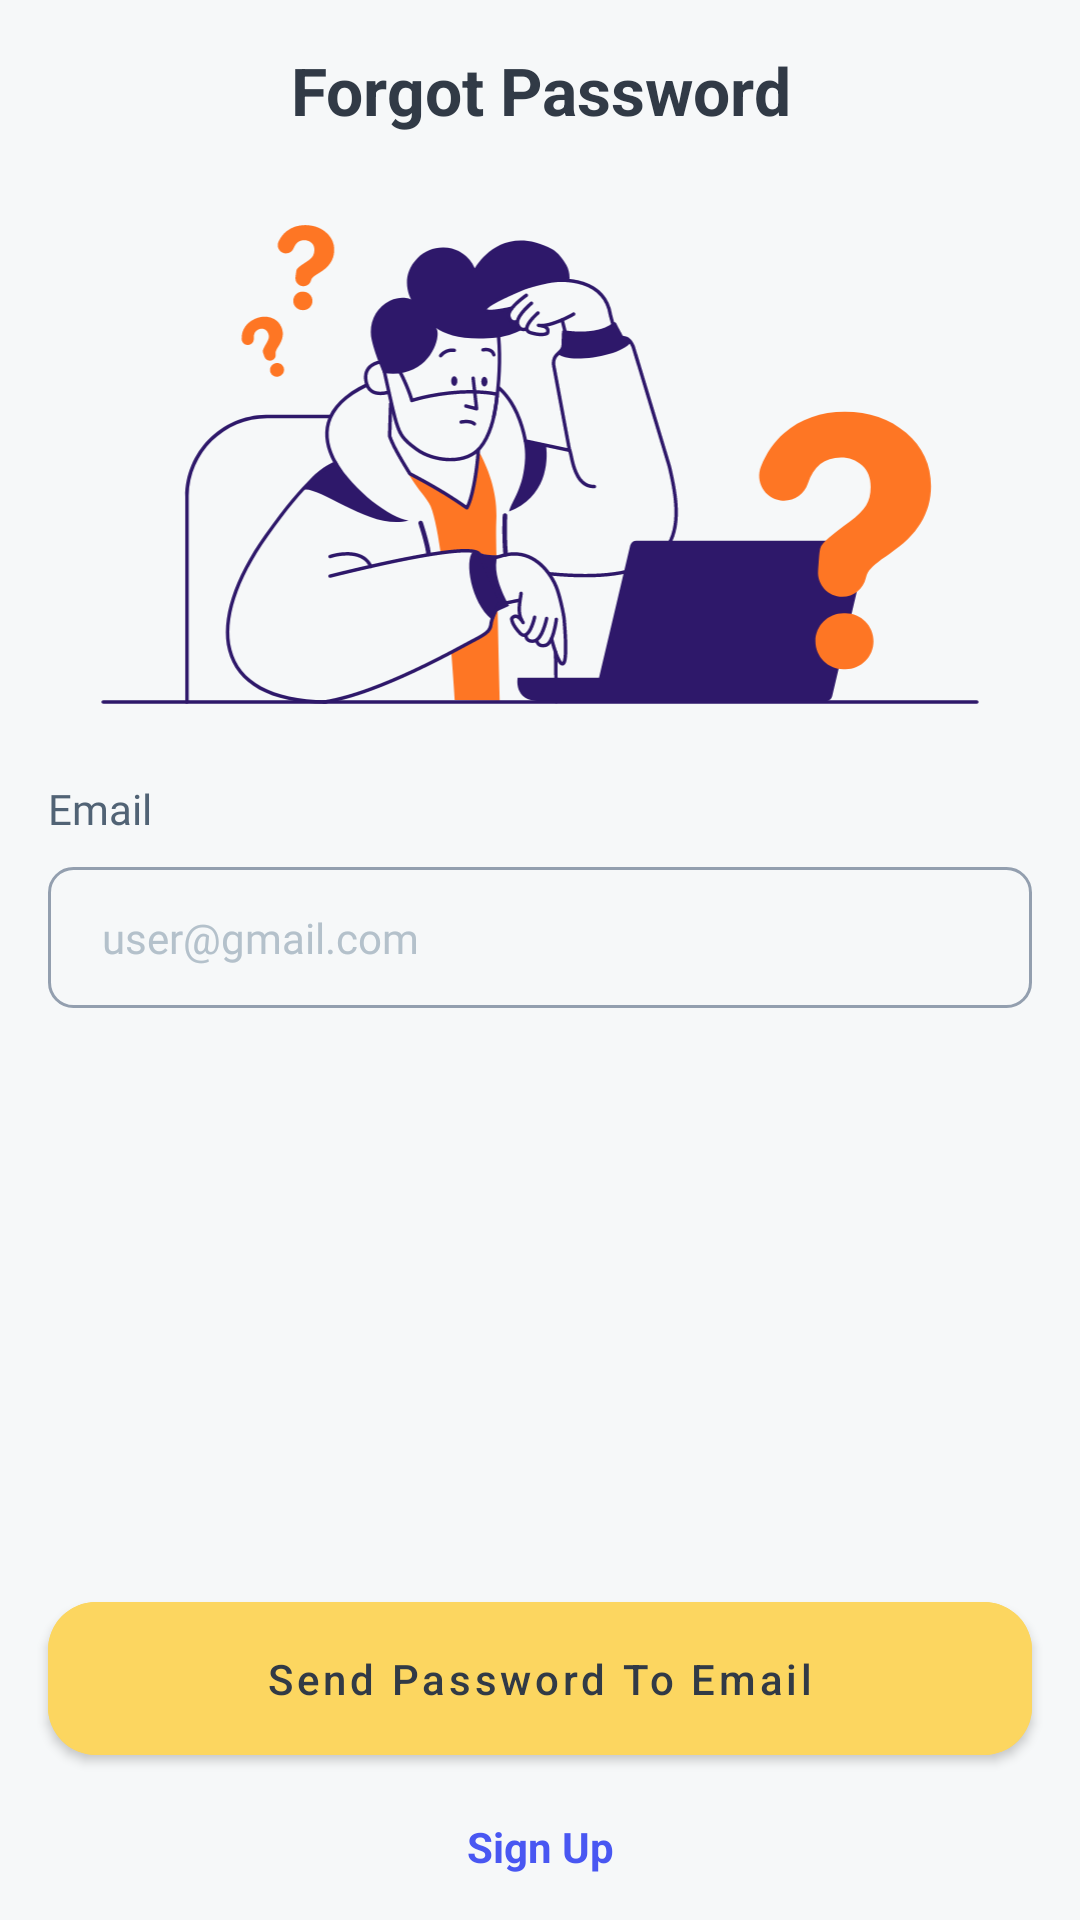

The Android layout XML behind this screen, and the referenced resources:
<!-- AndroidManifest.xml: application theme Theme.MollerT -->
<!-- res/layout/forgot_password_fragment.xml -->
<?xml version="1.0" encoding="utf-8"?>
<layout xmlns:android="http://schemas.android.com/apk/res/android"
    xmlns:app="http://schemas.android.com/apk/res-auto">

    <data>
        <variable
            name="viewModel"
            type="com.tnh.mollert.forgotpassword.ForgotPasswordViewModel" />
    </data>

    <androidx.constraintlayout.widget.ConstraintLayout
        android:layout_width="match_parent"
        android:layout_height="match_parent">

        <com.google.android.material.appbar.MaterialToolbar
            android:id="@+id/forgot_password_fragment_toolbar"
            style="@style/Theme.MollerT.CommonToolBar"
            app:layout_constraintLeft_toLeftOf="parent"
            app:layout_constraintRight_toRightOf="parent"
            app:layout_constraintTop_toTopOf="parent">

            <ImageView
                android:id="@+id/forgot_password_fragment_back_button"
                android:layout_width="@dimen/dimen_30"
                android:layout_height="match_parent"
                android:layout_gravity="start"
                android:onClick="@{()-> viewModel.dispatchClickEvent(viewModel.EVENT_BACK_CLICKED)}"
                android:src="@drawable/ic_baseline_chevron_left_24" />

            <TextView
                android:id="@+id/forgot_password_fragment_title"
                android:layout_width="wrap_content"
                android:layout_height="match_parent"
                android:layout_gravity="center"
                android:gravity="center"
                android:text="@string/forgot_password_title"
                android:textAllCaps="false"
                android:textColor="@color/primaryTextColor"
                android:textSize="@dimen/text_size_22"
                android:textStyle="bold" />
        </com.google.android.material.appbar.MaterialToolbar>

        <ImageView
            android:id="@+id/forgot_password_fragment_app_icon"
            android:layout_width="match_parent"
            android:layout_height="0dp"
            android:layout_marginTop="@dimen/dimen_15"
            android:src="@drawable/forgot_password_image"
            app:layout_constraintEnd_toEndOf="parent"
            app:layout_constraintHeight_percent="0.25"
            app:layout_constraintStart_toStartOf="parent"
            app:layout_constraintTop_toBottomOf="@id/forgot_password_fragment_toolbar" />

        <com.google.android.material.textview.MaterialTextView
            android:id="@+id/forgot_password_fragment_email_label"
            style="@style/Theme.MollerT.CommonLabelText"
            android:layout_marginTop="@dimen/dimen_25"
            android:text="@string/email_label"
            app:layout_constraintStart_toStartOf="@id/forgot_password_fragment_email"
            app:layout_constraintTop_toBottomOf="@id/forgot_password_fragment_app_icon" />

        <com.google.android.material.textfield.TextInputEditText
            android:id="@+id/forgot_password_fragment_email"
            style="@style/Theme.MollerT.CommonEditText"
            android:layout_marginTop="@dimen/dimen_10"
            android:hint="@string/edit_text_email_placeholder"
            android:inputType="textEmailAddress"
            app:layout_constraintEnd_toEndOf="parent"
            app:layout_constraintStart_toStartOf="parent"
            app:layout_constraintTop_toBottomOf="@id/forgot_password_fragment_email_label" />


        <com.google.android.material.button.MaterialButton
            android:id="@+id/forgot_password_fragment_sign_in"
            style="@style/Theme.MollerT.ExpandedYellowButton"
            android:layout_marginBottom="@dimen/dimen_15"
            android:onClick="@{()-> viewModel.dispatchClickEvent(viewModel.EVENT_SEND_PASSWORD_CLICKED)}"
            android:text="@string/send_password_to_email"
            app:layout_constraintBottom_toTopOf="@id/forgot_password_fragment_forgot_account"
            app:layout_constraintEnd_toEndOf="parent"
            app:layout_constraintStart_toStartOf="parent" />

        <com.google.android.material.textview.MaterialTextView
            android:id="@+id/forgot_password_fragment_forgot_account"
            android:layout_width="wrap_content"
            android:layout_height="wrap_content"
            android:layout_marginBottom="@dimen/dimen_15"
            android:onClick="@{()-> viewModel.dispatchClickEvent(viewModel.EVENT_SIGN_UP_CLICKED)}"
            android:text="@string/sign_up_title"
            android:textColor="@color/lightDarkBlue"
            android:textStyle="bold"
            app:layout_constraintBottom_toBottomOf="parent"
            app:layout_constraintEnd_toEndOf="parent"
            app:layout_constraintStart_toStartOf="parent" />

    </androidx.constraintlayout.widget.ConstraintLayout>
</layout>
<!-- resources referenced by this layout -->
<resources>
  <color name="lightDarkBlue">#4957F2</color>
  <color name="primaryTextColor">#313A46</color>
  <dimen name="dimen_10">10dp</dimen>
  <dimen name="dimen_15">15dp</dimen>
  <dimen name="dimen_25">25dp</dimen>
  <dimen name="dimen_30">30dp</dimen>
  <dimen name="text_size_22">22sp</dimen>
  <string name="edit_text_email_placeholder">user@gmail.com</string>
  <string name="email_label">Email</string>
  <string name="forgot_password_title">Forgot Password</string>
  <string name="send_password_to_email">Send Password To Email</string>
  <string name="sign_up_title">Sign Up</string>
  <style name="Theme.MollerT.CommonLabelText">
          <item name="android:fontFamily">@font/poppins</item>
          <item name="android:layout_height">wrap_content</item>
          <item name="android:textAllCaps">false</item>
          <item name="android:layout_width">wrap_content</item>
          <item name="android:textColor">@color/lightGrayLabelText</item>
      </style>
  <style name="Theme.MollerT.CommonToolBar">
          <item name="android:fontFamily">@font/poppins</item>
          <item name="android:layout_width">match_parent</item>
          <item name="android:layout_height">@dimen/dimen_60</item>
          <item name="android:background">@color/defaultBackgroundApp</item>
      </style>
  <style name="Theme.MollerT.ExpandedYellowButton" parent="Widget.MaterialComponents.Button">
          <item name="android:layout_height">wrap_content</item>
          <item name="android:textAllCaps">false</item>
          <item name="android:backgroundTint">@color/highlightYellow</item>
          <item name="android:paddingStart">@dimen/dimen_16</item>
          <item name="android:paddingEnd">@dimen/dimen_16</item>
          <item name="android:paddingTop">@dimen/dimen_16</item>
          <item name="android:paddingBottom">@dimen/dimen_16</item>
          <item name="android:layout_width">match_parent</item>
          <item name="android:layout_marginStart">@dimen/dimen_16</item>
          <item name="android:layout_marginEnd">@dimen/dimen_16</item>
          <item name="cornerRadius">@dimen/dimen_16</item>
          <item name="android:textColor">@color/primaryTextColor</item>
      </style>
  <style name="Theme.MollerT" parent="Theme.MaterialComponents.DayNight.NoActionBar">
          
          <item name="colorPrimary">@color/primaryColor</item>
          <item name="colorPrimaryVariant">@color/primaryDarkColor</item>
          <item name="colorOnPrimary">@color/primaryTextColor</item>
          
          <item name="colorSecondary">@color/secondaryColor</item>
          <item name="colorSecondaryVariant">@color/secondaryDarkColor</item>
          <item name="colorOnSecondary">@color/secondaryTextColor</item>
          
          <item name="android:statusBarColor" tools:targetApi="l">?attr/colorPrimaryVariant</item>
          <item name="android:colorBackground">@color/defaultBackgroundApp</item>
          
  
      </style>
  <!-- drawable edittext_background (drawable) -->
  <?xml version="1.0" encoding="utf-8"?>
  <shape xmlns:android="http://schemas.android.com/apk/res/android">
      <corners android:radius="@dimen/dimen_8" />
      <stroke
          android:width="1dp"
          android:color="#939FAF" />
  </shape>
  <dimen name="dimen_18">18dp</dimen>
  <dimen name="dimen_16">16dp</dimen>
  <dimen name="dimen_14">14dp</dimen>
  <color name="lightGrayHintText">#B4C1CB</color>
  <color name="lightGrayLabelText">#516375</color>
  <dimen name="dimen_60">60dp</dimen>
  <color name="defaultBackgroundApp">#F6F8F9</color>
  <color name="highlightYellow">#FCD660</color>
  <color name="primaryColor">#29b6f6</color>
  <color name="primaryDarkColor">#0086c3</color>
  <color name="secondaryColor">#1976d2</color>
  <color name="secondaryDarkColor">#004ba0</color>
  <color name="secondaryTextColor">#ffffff</color>
  <dimen name="dimen_8">8dp</dimen>
</resources>
